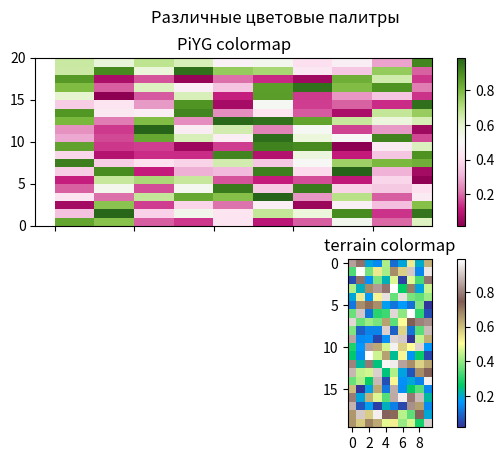

This figure's Python source:
"""
Плавная цветовая палитра представляет собой
результат линейной интерполяции между
последовательностью цветов, составляющих
основу палитры.

Различные методы отображения трёхмерных
данных (разные графические команды) по умолчанию
используют разные типы цветовых палитр.
Так методы plt.imshow() и plt.pcolor() будут
сопровождаться плавной цветовой палитрой:
"""

import matplotlib as mpl
import matplotlib.pyplot as plt
import numpy as np

dat = np.random.random(200).reshape(20,10) # создаём матрицу значений

# Создаём список цветовых палитр из словаря
maps = [m for m in plt.cm.datad]

fig, axes = plt.subplots(nrows=2, ncols=1, sharex=True)  # смотри главу "Рисунки с несколькими областями рисования"

cmaplist = plt.cm.datad

for i, ax in enumerate(fig.axes):
    random_cmap = np.random.choice(maps)
    if (i == 0):
        cf = ax.pcolor(dat, cmap=plt.get_cmap(random_cmap))
    else:
        cf = ax.imshow(dat, cmap=plt.get_cmap(random_cmap))

    ax.set_title('%s colormap' % random_cmap)

    fig.colorbar(cf, ax=ax)

plt.suptitle(u'Различные цветовые палитры')
plt.show()

